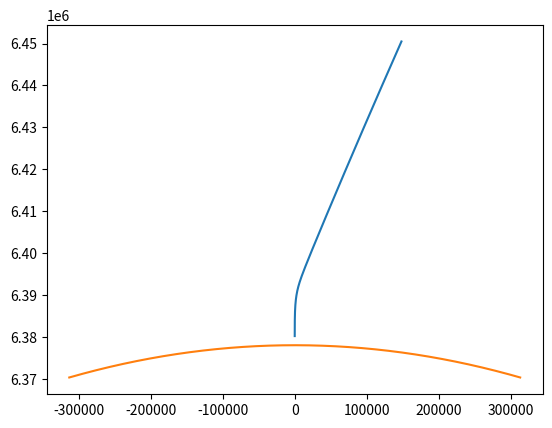

Source code (Python):
import time
import numpy as np
from math import tan, pi, exp, cos, log, factorial, sqrt, sin
import scipy
from scipy.integrate import odeint
import matplotlib.pyplot as plt


Omega = 7.2921159e-5  # Earth's rotating rate
m     = 29e3
A     = 50

#mu = 1
G  = 6.67430e-11
M  = 5.9724e24
mu = G * (M+m)
R_0 = 6378135
g_0 = 9.80665

# for air density calculations
R = 287
h_list   = np.array([0, 11000, 25000, 47000, 53000, 79000, 90000])
T_list   = np.array([288.16, 216.65, 216.65, 282.66, 282.66, 165.66, 165.66])
p_list   = np.array([1.01e5, 2.26e4, 1.8834e1, 8.3186e-1, 3.8903e-1, 7.9019e-3])
rho_list = np.array([1.225, 3.648e-1, 4.0639e-2, 1.4757e-3, 7.1478e-4, 2.5029e-05, 3.351623e-6])
a_list   = np.array([-6.5e-3, 0, 3e-3, 0,-4.5e-3, 0, 4e-3])

def rho(h_g):
    h   = (R_0 / (R_0 + h_g)) * h_g

    if(h_g < h_list[1]):
        T_1 = T_list[0]
        T   = T_1 + a_list[0] * (h - h_list[0])
        return rho_list[0] * (T / T_1) ** -(g_0 / (a_list[0] * R) + 1)
    
    elif(h<h_list[2]):
        T_1 = T_list[1]
        return rho_list[1] * exp(-(g_0 / (R * T_1)) * (h - h_list[1]))
    
    elif(h<h_list[3]):
        T_1 = T_list[2]
        T   = T_1 + a_list[2] * (h - h_list[2])
        return rho_list[2] * (T / T_1) ** -(g_0 / (a_list[2] * R) + 1)
    
    elif(h<h_list[4]):
        T_1 = T_list[3]
        return rho_list[3] * exp(-(g_0 / (R * T_1)) * (h - h_list[3]))
    
    elif(h<h_list[5]):
        T_1 = T_list[4]
        T   = T_1 + a_list[4] * (h - h_list[4])
        return rho_list[4] * (T / T_1) ** -(g_0 / (a_list[4] * R) + 1)
    
    elif(h<=h_list[6]):
        T_1 = T_list[5]
        return rho_list[5] * exp(-(g_0 / (R * T_1)) * (h - h_list[5]))
    
    else:
        T_1 = T_list[6]
        T   = T_1 + a_list[6] * (h - h_list[6])
        return rho_list[6] * (T / T_1) ** -(g_0 / (a_list[6] * R) + 1)

def beta_r(h_g): return (rho(h_g) - rho(h_g - 1)) / (1 * rho(h_g))     
 
# energy-like variable used for path-finding
def E(r, v): return (mu / r) - (0.5 * v ** 2)

def floor(x, n): return n if x > n else x

def CL(alpha, M): return 0.25

def CD(alpha, M): return 0.5

def find_dyde(y, e, Omega, sigma, m, A):
    r, theta, phi, gamma, psi, s = y

    V = sqrt(2 * (mu / r - e))

    D = 0.5 * rho(r - R_0) * V**2 * A * 1
    L = 0.5 * rho(r - R_0) * V**2 * A * 0.5

    ''' dyde = [r-dot, theta-dot, phi-dot, gamma-dot, psi-dot, s-dot] '''
    scale = D * V / m
    dyde = [(V * sin(gamma)) / scale,
            
            ((V * cos(gamma) * sin(psi)) / (r * cos(phi))) / scale,
            
            ((V * cos(gamma) * cos(psi)) / r) / scale,
                            
            ((1 / V) * (L * cos(sigma) / m + (V ** 2 - mu / r) * (cos(gamma) / r) + 2 * Omega * V * cos(phi) * sin(psi)
                + Omega ** 2 * r * cos(phi) * (cos(gamma) * cos(phi) + sin(gamma) * cos(psi) * sin(phi)))) / scale,
            
            ((1 / V) * (L * sin(sigma) / (cos(gamma) * m) + ((V ** 2 / r) * cos(gamma) * sin(psi) * tan(phi))
                - 2 * Omega * V * (tan(gamma) * cos(psi) * cos(phi) - sin(phi))
                + (Omega ** 2 * r / cos(gamma) * sin(psi) * sin(phi) * cos(phi)))) / scale,
            
            (-V * cos(gamma) / r) / scale
        
            ]
    
    return dyde

def find_flight_path(sigma, y_0):
    # initial and final conditions for the vessel
    r_0 = y_0[0]
    v_0 = 7500
    e_0 = E(r_0, v_0)
    r_f = R_0 + 200
    v_f = 250
    e_f = E(r_f, v_f)

    t_0 = 0
    t_f = 150
    print(sigma)
    
    #flightPath = np.array(odeint(find_dyde, y_0, eList, args=(Omega, sigma, m, A)))

    eList, de  = np.linspace(e_0, e_f, 5000), (e_f - e_0) / 5000
    flightPath = []
    for e in eList:
        y_0 = [y_0[i] + dyde * de for i, dyde in enumerate(find_dyde(y_0, e, Omega, sigma, m, A))]
        flightPath.append(y_0)

    return flightPath

def optimize_sigma(y_0):
    epsilon = 1e-12

    sigma_0, sigma_1 = pi / 4, pi / 4 - pi / 64

    z_0 = find_flight_path(sigma_0, y_0)[-1][5]
    z_1 = find_flight_path(sigma_1, y_0)[-1][5]

    # continues to search until the df/d_sigma is close enough to zero
    while sigma_1 > 0 and abs(z_1 * (z_1 - z_0)) > epsilon:
        sigma_2 = sigma_1 - (z_1 / (z_1 - z_0)) * (sigma_1 - sigma_0) 
        sigma_0 = sigma_1
        sigma_1 = sigma_2

        z_0 = z_1
        z_1 = find_flight_path(sigma_1, y_0)[-1][5]

    return sigma_1

def graph_flight_path(flightPath, figureNum=0):
    xList, yList = [], []
    for stateVect in flightPath:
        r, s = stateVect[0], stateVect[5]
        x, y = r * sin(s), r * cos(s)

        xList.append(x)
        yList.append(y)

    earthX, earthY = [], []
    sList = np.linspace(-pi/64, pi/64, len(xList))
    for d in range(len(sList)):
        x, y = R_0 * sin(sList[d]), R_0 * cos(sList[d])
        earthX.append(x)
        earthY.append(y)

    plt.figure(figureNum)
    plt.plot(xList, yList, earthX, earthY)
    plt.savefig('flighPath' + str(figureNum) + '.png')
 
if __name__ == "__main__":
    r     = ((R_0 + 75000))       # radius
    theta = 0                     # longitude
    phi   = 0                     # latitude
    V     = 7500
    gamma = -pi / 8               # flight-path angle
    psi   = 0                     # heading angle (clockwise from north)
    s     = .95 * (pi / 128)       # great circle angle
    
    y_0 = [r, theta, phi, gamma, psi, s]    
    sigma      = optimize_sigma(y_0)
    flightPath = find_flight_path(sigma, y_0)
    
    graph_flight_path(flightPath)  
    print("Sigma: ", sigma)
    #graph_flight_path(find_flight_path(0, y_0), figureNum=2)
    #graph_flight_path(find_flight_path(pi/2, y_0), figureNum=3)
    

